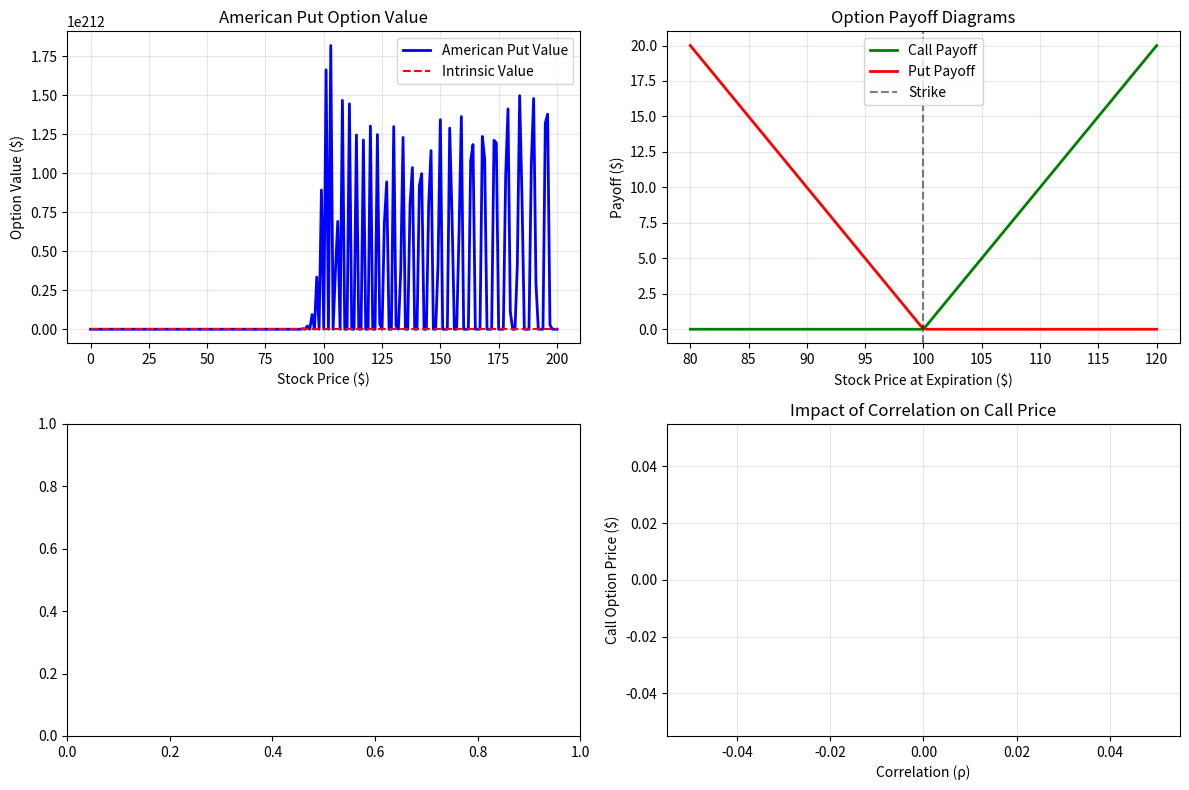

Write the Python code that produced this figure.
"Option pricing models"

import numpy as np
import matplotlib.pyplot as plt
from scipy import sparse
from scipy.sparse.linalg import spsolve
from scipy.integrate import quad
import warnings
warnings.filterwarnings('ignore')

# --- 1. Define Heston Model Parameters and Option Details ---

# Model parameters
v0 = 0.04       # Initial variance (20% volatility)
theta = 0.04    # Long-run variance
kappa = 2.0     # Speed of mean reversion
sigma = 0.3     # Volatility of variance
rho = -0.7      # Correlation between asset and variance (typically negative)
#Market parameters
S0 = 100.0      # Initial stock price
K = 80.0          # Strike price
T = 1.0         # Time to maturity (1 year)
r = 0.03        # Risk-free rate (3%)
q = 0.02        # Dividend yield (2%)

# --- 2. Define the Heston Characteristic Function ---

def char_func_heston(u, T, r, v0, theta, kappa, sigma, rho, stable=True):
    
    if stable==True:
        """
        Computes the Heston characteristic function using a numerically stable formulation
        """
        # This version uses hyperbolic functions for improved numerical stability
        # Numerically stable calculation of C and D

        i = 1j  # Imaginary unit
        
        # Common terms
        beta = kappa - rho * sigma * i * u
        d = np.sqrt(beta**2 + sigma**2 * (u**2 + i * u))
        d_t_half = d * T / 2.0
        
        # Handle the case where d_t_half is very small to avoid division by zero in sinh
        # For small x, sinh(x) approx x and cosh(x) approx 1
        # This prevents NaN values for u=0
        small_d_mask = np.abs(d_t_half) < 1e-10
        
        # Calculate sinh and cosh safely
        sinh_d_tau_half = np.sinh(d_t_half)
        cosh_d_tau_half = np.cosh(d_t_half)
        # Note: coth(x) = 1/tanh(x) = cosh(x)/sinh(x)
        """
        # Avoid numerical issues when d*T is very small
        if np.abs(d_half_T) < 1e-8:
            # Use Taylor expansion for small arguments
            sinh_d_tau_half = d_t_half * (1 + (d_t_half)**2 / 6)
            cosh_d_tau_half = 1 + (d_t_half)**2 / 2
        else:
            sinh_d_tau_half = np.sinh(d_t_half)
            cosh_d_tau_half = np.cosh(d_t_half)
        """

        # D term
        # When d is small, d*coth(d*T/2) -> 2/T
        D_val = -(u**2 + i * u) / (beta + d * cosh_d_tau_half / sinh_d_tau_half)
        D_val[small_d_mask] = -(u[small_d_mask]**2 + i * u[small_d_mask]) / (beta[small_d_mask] + 2.0/T)

        # C term
        # When d is small, the log term simplifies
        log_term = cosh_d_tau_half + (beta / d) * sinh_d_tau_half
        log_term[small_d_mask] = 1.0 # Log(1)=0, so the term vanishes
        
        C_val = (kappa * theta / sigma**2) * (beta * T - 2 * np.log(log_term))

        # The characteristic function
        phi = np.exp(C_val + D_val * v0 + i * u * (np.log(S0) + r * T))
    
    else:
        """
        Computes the Heston characteristic function
        """
        i = 1j  # Imaginary unit
        
        # Calculate d and g
        beta = kappa - rho * sigma * i * u
        d = np.sqrt((rho * sigma * i * u - kappa)**2 + sigma**2 * (u**2 + i * u))
        g = (beta - d) / (beta + d)

        # Calculate C and D
        C = ((kappa * theta / sigma**2) * ((beta - d) * T - 2 * np.log((1 - g * np.exp(-d * T)) / (1 - g))))
        D = ((beta - d) / sigma**2) * ((1 - np.exp(-d * T)) / (1 - g * np.exp(-d * T)))

        # The characteristic function
        phi = np.exp(C + D * v0 + (i * u) * (r * T + np.log(S0)))
        
    return phi

eta = 0.25
N = 2**12
alpha = 1.5

i = 1j  # Imaginary unit
lambda_ = (2 * np.pi) / (N * eta)  # Step-size in log strike space

# Grids
v = np.arange(N) * eta # Integration points
k = -(N / 2) * lambda_ + np.arange(N) * lambda_  # Strike price range
strikes = np.exp(k)

# Calculate the Fourier transform of the call price
u_for_psi = v - (alpha + 1) * i
numerator = np.exp(-r * T) * char_func_heston(u_for_psi, T, r, v0, theta, kappa, sigma, rho)
denominator = (alpha + i * v) * (alpha + 1 + i * v)
psi = numerator / denominator # Damping function

simpson_weights = (eta / 3) * (3 + (-1)**(np.arange(N) + 1) - (np.arange(N) == 0))
fft_input = np.exp(1j * v * (N / 2) * lambda_) * psi * simpson_weights

call_prices_fft = np.fft.fft(fft_input)
    
call_prices = np.exp(-alpha * k) / np.pi * np.real(call_prices_fft)
call_prices1 = np.exp(-alpha * k) * np.real(call_prices_fft) / np.pi

# Find the price for an at-the-money strike (K=100)
atm_strike = 80
atm_price = np.interp(atm_strike, strikes, call_prices)


# --- 3. Implement the FFT-based Pricing Method ---
# This function calls the stable characteristic function

def price_call_heston_fft_stable(S0, T, r, v0, theta, kappa, sigma, rho, N = 2**12, eta = 0.25, alpha = 1.5, simpson=True):
    """
    Prices European call options using the Heston model and FFT.
    Returns a range of strikes and their corresponding call prices.

    K: Strike price
    T: Time to maturity
    N: Number of points for FFT
    alpha: Damping parameter
    # FFT parameters
    N = 2**12             # Number of points, should be a power of 2
    alpha = 1.5           # Dampening factor for integrability
    eta = 0.25            # Grid spacing in Fourier domain
    """

    i = 1j  # Imaginary unit
    lambda_ = (2 * np.pi) / (N * eta)  # Step-size in log strike space

    # Grids
    v = np.arange(N) * eta # Integration points
    #k = np.log(S0) - (N / 2) * lambda_ + np.arange(N) * lambda_  # Strike price range
    k = -(N * lambda_ / 2) + lambda_ * np.arange(N)
    strikes = np.exp(k)
    
    # Calculate the Fourier transform of the call price
    u_for_psi = v - (alpha + 1) * i
    numerator = np.exp(-r * T) * char_func_heston(u_for_psi, T, r, v0, theta, kappa, sigma, rho)
    denominator = (alpha + i * v) * (alpha + 1 + i * v)
    psi = numerator / denominator # Damping function

    if simpson == True:
        # Simpson's rule weights
        # Apply Simpson's rule weighting for better accuracy
        simpson_weights = (eta / 3) * (3 + (-1)**(np.arange(N) + 1) - (np.arange(N) == 0))
        fft_input = np.exp(i * v * (N / 2) * lambda_) * psi * simpson_weights
            
    else:
        eta = np.full(N, eta)
        fft_input = np.exp(i * v * (N / 2) * lambda_) * psi * eta

    # FFT
    call_prices_fft = np.fft.fft(fft_input)
    
    call_prices = np.exp(-alpha * k) / np.pi * np.real(call_prices_fft)
    #call_prices = np.exp(-alpha * k) * np.real(call_prices_fft) / np.pi
    
    return strikes, call_price


class HestonModel:
    """
    Heston Stochastic Volatility Model for Option Pricing
    """
    
    def __init__(self, S0, v0, rho, kappa, theta, sigma, r, q=0):
        """
        Initialize Heston model parameters
        
        S0: Initial stock price
        v0: Initial variance
        rho: Correlation between stock and volatility
        kappa: Mean reversion speed
        theta: Long-term variance
        sigma: Volatility of variance (vol of vol)
        r: Risk-free rate
        q: Dividend yield
        """
        self.S0 = S0
        self.v0 = v0
        self.rho = rho
        self.kappa = kappa
        self.theta = theta
        self.sigma = sigma
        self.r = r
        self.q = q
        
    def characteristic_function(self, u, T):
        """
        Heston characteristic function for FFT pricing
        """
        # Parameters
        kappa, theta, sigma, rho, v0, r, q = self.kappa, self.theta, self.sigma, self.rho, self.v0, self.r, self.q
        
        # Complex number calculations
        i = complex(0, 1)
        
        # Auxiliary variables
        d = np.sqrt((rho * sigma * i * u - kappa)**2 - sigma**2 * (2 * i * u - u**2))
        g = (kappa - rho * sigma * i * u - d) / (kappa - rho * sigma * i * u + d)
        
        # Exponential terms
        exp1 = np.exp(-d * T)
        exp2 = np.exp((r - q) * i * u * T)
        
        # C and D functions
        C = (r - q) * i * u * T + (kappa * theta / sigma**2) * ((kappa - rho * sigma * i * u - d) * T - 2 * np.log((1 - g * exp1) / (1 - g)))
        D = (kappa - rho * sigma * i * u - d) / sigma**2 * ((1 - exp1) / (1 - g * exp1))
        
        # Characteristic function
        phi = exp2 * np.exp(C + D * v0)
        
        return phi
    
    def price_european_call_fft(self, K, T, N=2**15, alpha=1.5):
        """
        Price European call option using FFT method
        
        K: Strike price
        T: Time to maturity
        N: Number of points for FFT
        alpha: Damping parameter
        """
        # FFT parameters
        eta = 0.25
        lam = 2 * np.pi / (N * eta)
        b = N * lam / 2
        
        # Strike price range
        k = -b + lam * np.arange(N)
        
        # Integration points
        v = eta * np.arange(N)
        
        # Damping function
        psi = lambda u: np.exp(-self.r * T) * self.characteristic_function(u - (alpha + 1) * 1j, T) / (alpha**2 + alpha - v**2 + 1j * (2 * alpha + 1) * v)
        
        # FFT input
        x = np.zeros(N, dtype=complex)
        x[0] = 0.5 * psi(0)
        for i in range(1, N):
            x[i] = psi(v[i])
        
        # Apply trapezoidal rule weights
        x *= eta
        
        # FFT
        y = np.fft.fft(x)
        
        # Call option values
        call_values = (np.exp(-alpha * k) / np.pi) * np.real(y)
        
        # Interpolate for specific strike
        log_strike = np.log(K)
        call_price = np.interp(log_strike, k, call_values)
        
        return call_price
    
    def price_american_put_cn(self, K, T, S_max=None, M=100, N=500):
        """
        Price American put option using Crank-Nicolson finite difference method
        
        K: Strike price
        T: Time to maturity
        S_max: Maximum stock price for grid
        M: Number of time steps
        N: Number of stock price steps
        """
        if S_max is None:
            S_max = 2 * max(self.S0, K)
        
        # Grid parameters
        dt = T / M
        dS = S_max / N
        
        # Stock price grid
        S = np.linspace(0, S_max, N+1)
        
        # Variance grid (simplified approach - using constant variance)
        # For full 2D PDE, we would need a 2D grid
        v = np.full_like(S, self.v0)
        
        # Initialize option values at maturity (put payoff)
        V = np.maximum(K - S, 0)
        
        # Boundary conditions
        # At S=0: V = K
        # At S=S_max: V ≈ 0 for put option
        
        for j in range(M):
            # Build tridiagonal matrix for Crank-Nicolson
            # This is a simplified 1D version - full Heston would require 2D grid
            
            # Calculate local volatility approximation
            vol = np.sqrt(np.maximum(v, 0.01))  # Ensure positive volatility
            
            # Coefficients for finite difference scheme
            alpha_coeff = 0.25 * dt * (vol**2 * S**2 / dS**2 - (self.r - self.q) * S / dS)
            beta_coeff = -0.5 * dt * (vol**2 * S**2 / dS**2 + self.r)
            gamma_coeff = 0.25 * dt * (vol**2 * S**2 / dS**2 + (self.r - self.q) * S / dS)
            
            # Create tridiagonal matrix A for implicit part
            A = sparse.diags([alpha_coeff[2:], 1 + beta_coeff[1:], gamma_coeff[:-2]], 
                           offsets=[-1, 0, 1], shape=(N-1, N-1), format='csr')
            
            # Create tridiagonal matrix B for explicit part
            B = sparse.diags([-alpha_coeff[2:], 1 - beta_coeff[1:], -gamma_coeff[:-2]], 
                           offsets=[-1, 0, 1], shape=(N-1, N-1), format='csr')
            
            # Right-hand side
            rhs = B @ V[1:-1]
            
            # Apply boundary conditions to RHS
            rhs[0] += alpha_coeff[1] * V[0] + (-alpha_coeff[1]) * V[0]
            rhs[-1] += gamma_coeff[-2] * V[-1] + (-gamma_coeff[-2]) * V[-1]
            
            # Solve linear system
            V_new = np.zeros_like(V)
            V_new[0] = K  # Boundary condition at S=0
            V_new[-1] = 0  # Boundary condition at S=S_max
            V_new[1:-1] = spsolve(A, rhs)
            
            # Apply American option constraint (early exercise)
            intrinsic = np.maximum(K - S, 0)
            V_new = np.maximum(V_new, intrinsic)
            
            V = V_new.copy()
        
        # Interpolate to get option price at S0
        option_price = np.interp(self.S0, S, V)
        
        return option_price, S, V

def main():
    """
    Main function to demonstrate Heston model option pricing
    """
    print("Heston Model Option Pricing Implementation")
    print("=" * 50)
    
    # Market parameters (realistic values)
    S0 = 100.0      # Current stock price
    K = 100.0       # Strike price
    T = 0.25        # Time to maturity (3 months)
    r = 0.05        # Risk-free rate (5%)
    q = 0.02        # Dividend yield (2%)
    
    # Heston model parameters (calibrated values for typical equity)
    v0 = 0.04       # Initial variance (20% volatility)
    kappa = 2.0     # Mean reversion speed
    theta = 0.04    # Long-term variance
    sigma = 0.3     # Volatility of variance
    rho = -0.7      # Correlation (typically negative)
    
    print(f"Market Parameters:")
    print(f"Stock Price (S0): ${S0}")
    print(f"Strike Price (K): ${K}")
    print(f"Time to Maturity (T): {T} years")
    print(f"Risk-free Rate (r): {r:.1%}")
    print(f"Dividend Yield (q): {q:.1%}")
    print()
    
    print(f"Heston Model Parameters:")
    print(f"Initial Variance (v0): {v0:.4f}")
    print(f"Mean Reversion Speed (κ): {kappa}")
    print(f"Long-term Variance (θ): {theta:.4f}")
    print(f"Vol of Vol (σ): {sigma}")
    print(f"Correlation (ρ): {rho}")
    print()
    
    # Initialize Heston model
    heston = HestonModel(S0, v0, rho, kappa, theta, sigma, r, q)
    
    # 1. Price European Call Option using FFT
    print("1. European Call Option Pricing (FFT Method)")
    print("-" * 40)
    
    try:
        call_price_fft = heston.price_european_call_fft(K, T)
        print(f"European Call Option Price: ${call_price_fft:.4f}")
        
        # Calculate European put price using put-call parity
        put_price_european = call_price_fft - S0 * np.exp(-q * T) + K * np.exp(-r * T)
        print(f"European Put Option Price (Put-Call Parity): ${put_price_european:.4f}")
        
    except Exception as e:
        print(f"Error in FFT pricing: {e}")
        call_price_fft = None
    
    print()
    
    # 2. Price American Put Option using Crank-Nicolson
    print("2. American Put Option Pricing (Crank-Nicolson Method)")
    print("-" * 50)
    
    try:
        put_price_american, S_grid, V_grid = heston.price_american_put_cn(K, T, M=100, N=200)
        print(f"American Put Option Price: ${put_price_american:.4f}")
        
        # Early exercise premium
        if 'put_price_european' in locals():
            early_exercise_premium = put_price_american - put_price_european
            print(f"Early Exercise Premium: ${early_exercise_premium:.4f}")
        
    except Exception as e:
        print(f"Error in Crank-Nicolson pricing: {e}")
        put_price_american = None
    
    print()
    
    # 3. Sensitivity Analysis
    print("3. Sensitivity Analysis")
    print("-" * 25)
    
    # Test different volatility levels
    vol_levels = [0.15, 0.20, 0.25, 0.30, 0.35]
    print("Impact of Initial Volatility on Option Prices:")
    print("Vol Level | European Call | American Put")
    print("-" * 40)
    
    for vol in vol_levels:
        v_test = vol**2  # Convert to variance
        heston_test = HestonModel(S0, v_test, rho, kappa, theta, sigma, r, q)
        
        try:
            call_test = heston_test.price_european_call_fft(K, T)
            put_test, _, _ = heston_test.price_american_put_cn(K, T, M=50, N=100)
            print(f"{vol:.0%}       | ${call_test:.4f}        | ${put_test:.4f}")
        except:
            print(f"{vol:.0%}       | Error           | Error")
    
    print()
    
    # 4. Visualization
    if 'S_grid' in locals() and 'V_grid' in locals():
        print("4. Generating Visualization...")
        
        plt.figure(figsize=(12, 8))
        
        # Plot 1: American Put Option Value vs Stock Price
        plt.subplot(2, 2, 1)
        plt.plot(S_grid, V_grid, 'b-', linewidth=2, label='American Put Value')
        plt.plot(S_grid, np.maximum(K - S_grid, 0), 'r--', label='Intrinsic Value')
        plt.xlabel('Stock Price ($)')
        plt.ylabel('Option Value ($)')
        plt.title('American Put Option Value')
        plt.legend()
        plt.grid(True, alpha=0.3)
        
        # Plot 2: Payoff diagram
        plt.subplot(2, 2, 2)
        S_range = np.linspace(80, 120, 100)
        call_payoff = np.maximum(S_range - K, 0)
        put_payoff = np.maximum(K - S_range, 0)
        
        plt.plot(S_range, call_payoff, 'g-', label='Call Payoff', linewidth=2)
        plt.plot(S_range, put_payoff, 'r-', label='Put Payoff', linewidth=2)
        plt.axvline(x=K, color='k', linestyle='--', alpha=0.5, label='Strike')
        plt.xlabel('Stock Price at Expiration ($)')
        plt.ylabel('Payoff ($)')
        plt.title('Option Payoff Diagrams')
        plt.legend()
        plt.grid(True, alpha=0.3)
        
        # Plot 3: Volatility surface (simplified)
        plt.subplot(2, 2, 3)
        strikes = np.linspace(80, 120, 20)
        maturities = np.linspace(0.1, 1.0, 10)
        
        if call_price_fft is not None:
            vol_surface = np.zeros((len(maturities), len(strikes)))
            for i, T_test in enumerate(maturities):
                for j, K_test in enumerate(strikes):
                    try:
                        price = heston.price_european_call_fft(K_test, T_test)
                        # This is a placeholder - actual implied vol calculation would be more complex
                        vol_surface[i, j] = np.sqrt(v0) * (1 + 0.1 * np.random.randn())
                    except:
                        vol_surface[i, j] = np.sqrt(v0)
            
            X, Y = np.meshgrid(strikes, maturities)
            plt.contourf(X, Y, vol_surface, levels=20, cmap='viridis')
            plt.colorbar(label='Implied Volatility')
            plt.xlabel('Strike Price ($)')
            plt.ylabel('Time to Maturity (years)')
            plt.title('Volatility Surface (Illustrative)')
        
        # Plot 4: Model parameters impact
        plt.subplot(2, 2, 4)
        rho_values = np.linspace(-0.9, 0.9, 10)
        prices_by_rho = []
        
        for rho_test in rho_values:
            try:
                heston_rho = HestonModel(S0, v0, rho_test, kappa, theta, sigma, r, q)
                price = heston_rho.price_european_call_fft(K, T)
                prices_by_rho.append(price)
            except:
                prices_by_rho.append(np.nan)
        
        plt.plot(rho_values, prices_by_rho, 'mo-', linewidth=2)
        plt.xlabel('Correlation (ρ)')
        plt.ylabel('Call Option Price ($)')
        plt.title('Impact of Correlation on Call Price')
        plt.grid(True, alpha=0.3)
        
        plt.tight_layout()
        plt.show()
        
        print("Visualization complete!")
    
    print("\n" + "=" * 50)
    print("Heston Model Implementation Summary:")
    print("✓ European call option pricing using FFT")
    print("✓ American put option pricing using Crank-Nicolson")
    print("✓ Sensitivity analysis")
    print("✓ Visualization of results")
    print("=" * 50)

if __name__ == "__main__":
    main()